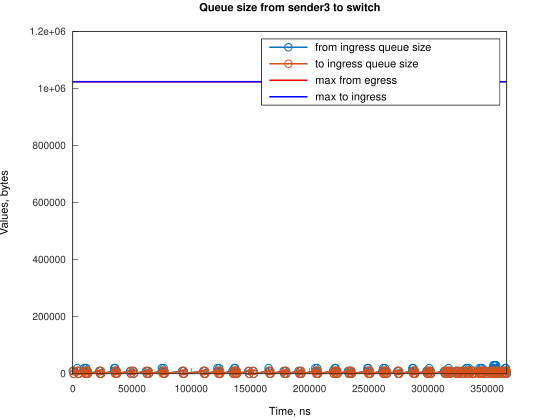

Data behind this chart, as committed beside it:
Time, from_ingress_queue_size, to_ingress_queue_size
0, 10000, nan
745.1, 0, 10000
748.1, 0, 0
3728, 10000, 0
3729, 20000, 0
4474, 10000, 10000
4477, 10000, 0
5219, 0, 10000
5221, 0, 0
9688, 10000, 0
9689, 20000, 0
10433, 10000, 10000
10437, 10000, 0
11177, 20000, 0
11178, 20000, 10000
11181, 20000, 0
11923, 10000, 10000
11926, 10000, 0
12668, 0, 10000
12671, 0, 0
22354, 10000, 0
23099, 0, 10000
23100, 0, 0
23102, 10000, 0
23847, 0, 10000
23851, 0, 0
35020, 10000, 0
35021, 20000, 0
35765, 20000, 10000
35769, 20000, 0
36510, 10000, 10000
36514, 10000, 0
37255, 0, 10000
37258, 0, 0
48431, 10000, 0
49176, 0, 10000
49180, 0, 0
50666, 10000, 0
51411, 0, 10000
51412, 0, 0
61842, 10000, 0
62587, 0, 10000
62591, 0, 0
63331, 10000, 0
64076, 0, 10000
64081, 0, 0
75253, 10000, 0
75254, 20000, 0
75998, 10000, 10000
76002, 10000, 0
76742, 20000, 0
76743, 10000, 10000
76746, 10000, 0
77488, 0, 10000
77491, 0, 0
92389, 10000, 0
93134, 10000, 10000
93138, 10000, 0
93880, 0, 10000
93882, 0, 0
... 228 more rows
